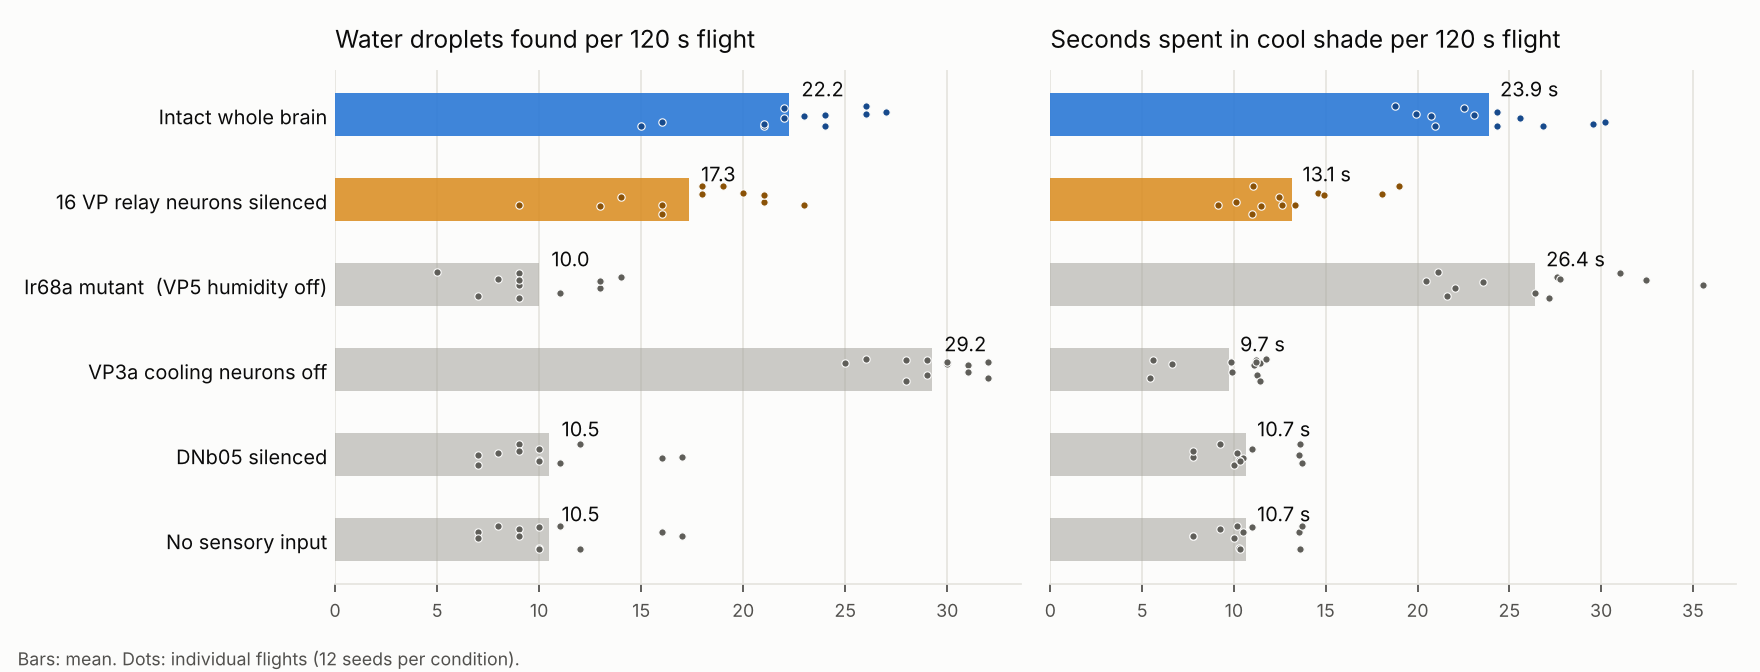

Data behind this chart, as committed beside it:
condition, seed, seconds, drinks, shade_seconds, mean_heat, deaths, mean_abs_turn
intact, 1, 120, 21, 20.93, 0.4167, 1, 0.6289
intact, 2, 120, 16, 30.18, 0.2762, 1, 0.7133
intact, 3, 120, 26, 18.77, 0.408, 2, 0.657
intact, 4, 120, 27, 24.32, 0.3074, 0, 0.7627
intact, 5, 120, 15, 26.82, 0.2437, 0, 0.6933
intact, 6, 120, 23, 20.72, 0.3343, 1, 0.5946
intact, 7, 120, 24, 23.08, 0.3123, 1, 0.7684
intact, 8, 120, 21, 29.57, 0.1538, 0, 0.695
intact, 9, 120, 22, 22.53, 0.3784, 0, 0.704
intact, 10, 120, 24, 24.32, 0.2888, 0, 0.7254
intact, 11, 120, 22, 25.58, 0.31, 1, 0.6713
intact, 12, 120, 26, 19.92, 0.3544, 1, 0.6758
VP relay silenced, 1, 120, 21, 10.1, 0.5795, 3, 0.3413
VP relay silenced, 2, 120, 14, 12.43, 0.4778, 3, 0.3021
VP relay silenced, 3, 120, 20, 14.6, 0.4226, 1, 0.365
VP relay silenced, 4, 120, 19, 18.97, 0.4316, 1, 0.3446
VP relay silenced, 5, 120, 13, 11.5, 0.4525, 3, 0.3197
VP relay silenced, 6, 120, 21, 14.9, 0.5359, 1, 0.4022
VP relay silenced, 7, 120, 18, 18.05, 0.4348, 1, 0.3332
VP relay silenced, 8, 120, 16, 12.6, 0.5023, 2, 0.4086
VP relay silenced, 9, 120, 16, 11, 0.5311, 3, 0.3065
VP relay silenced, 10, 120, 18, 11.05, 0.5002, 2, 0.3667
VP relay silenced, 11, 120, 9, 9.117, 0.4765, 3, 0.3071
VP relay silenced, 12, 120, 23, 13.3, 0.4448, 2, 0.4336
DNb05 silenced, 1, 120, 12, 13.62, 0.4488, 2, 0
DNb05 silenced, 2, 120, 16, 10.47, 0.5399, 3, 0
DNb05 silenced, 3, 120, 7, 13.53, 0.3779, 3, 0
DNb05 silenced, 4, 120, 7, 10.02, 0.4595, 4, 0
DNb05 silenced, 5, 120, 10, 11, 0.4474, 3, 0
DNb05 silenced, 6, 120, 10, 10.28, 0.4594, 4, 0
DNb05 silenced, 7, 120, 9, 9.267, 0.4776, 4, 0
DNb05 silenced, 8, 120, 10, 10.33, 0.584, 3, 0
DNb05 silenced, 9, 120, 8, 10.15, 0.439, 3, 0
DNb05 silenced, 10, 120, 17, 7.75, 0.5203, 3, 0
DNb05 silenced, 11, 120, 9, 7.783, 0.4902, 4, 0
DNb05 silenced, 12, 120, 11, 13.72, 0.3929, 2, 0
Ir68a mutant (VP5 silenced), 1, 120, 9, 31.05, 0.1573, 1, 0.5108
Ir68a mutant (VP5 silenced), 2, 120, 13, 23.58, 0.2462, 1, 0.4211
Ir68a mutant (VP5 silenced), 3, 120, 9, 35.57, 0.1605, 1, 0.6273
Ir68a mutant (VP5 silenced), 4, 120, 14, 27.58, 0.2364, 1, 0.4435
Ir68a mutant (VP5 silenced), 5, 120, 9, 27.15, 0.1887, 1, 0.568
Ir68a mutant (VP5 silenced), 6, 120, 8, 27.75, 0.2406, 1, 0.4615
Ir68a mutant (VP5 silenced), 7, 120, 13, 22.07, 0.3396, 2, 0.4557
Ir68a mutant (VP5 silenced), 8, 120, 7, 21.62, 0.2748, 1, 0.4248
Ir68a mutant (VP5 silenced), 9, 120, 9, 32.47, 0.233, 1, 0.5587
Ir68a mutant (VP5 silenced), 10, 120, 5, 21.12, 0.3183, 2, 0.4702
Ir68a mutant (VP5 silenced), 11, 120, 11, 26.42, 0.1983, 1, 0.4964
Ir68a mutant (VP5 silenced), 12, 120, 13, 20.47, 0.379, 0, 0.446
VP3a silenced, 1, 120, 29, 11.25, 0.5729, 2, 0.695
VP3a silenced, 2, 120, 32, 9.85, 0.6531, 1, 0.6711
VP3a silenced, 3, 120, 25, 11.43, 0.5369, 3, 0.5753
VP3a silenced, 4, 120, 32, 5.417, 0.6651, 3, 0.6239
VP3a silenced, 5, 120, 28, 5.617, 0.6707, 3, 0.5982
VP3a silenced, 6, 120, 31, 11.1, 0.5676, 2, 0.6127
VP3a silenced, 7, 120, 30, 6.65, 0.6729, 3, 0.5628
VP3a silenced, 8, 120, 29, 11.18, 0.563, 1, 0.6126
VP3a silenced, 9, 120, 31, 9.9, 0.6175, 2, 0.6431
VP3a silenced, 10, 120, 30, 11.2, 0.5949, 1, 0.6479
VP3a silenced, 11, 120, 26, 11.75, 0.5835, 2, 0.6577
VP3a silenced, 12, 120, 28, 11.42, 0.5794, 1, 0.6218
... 12 more rows
